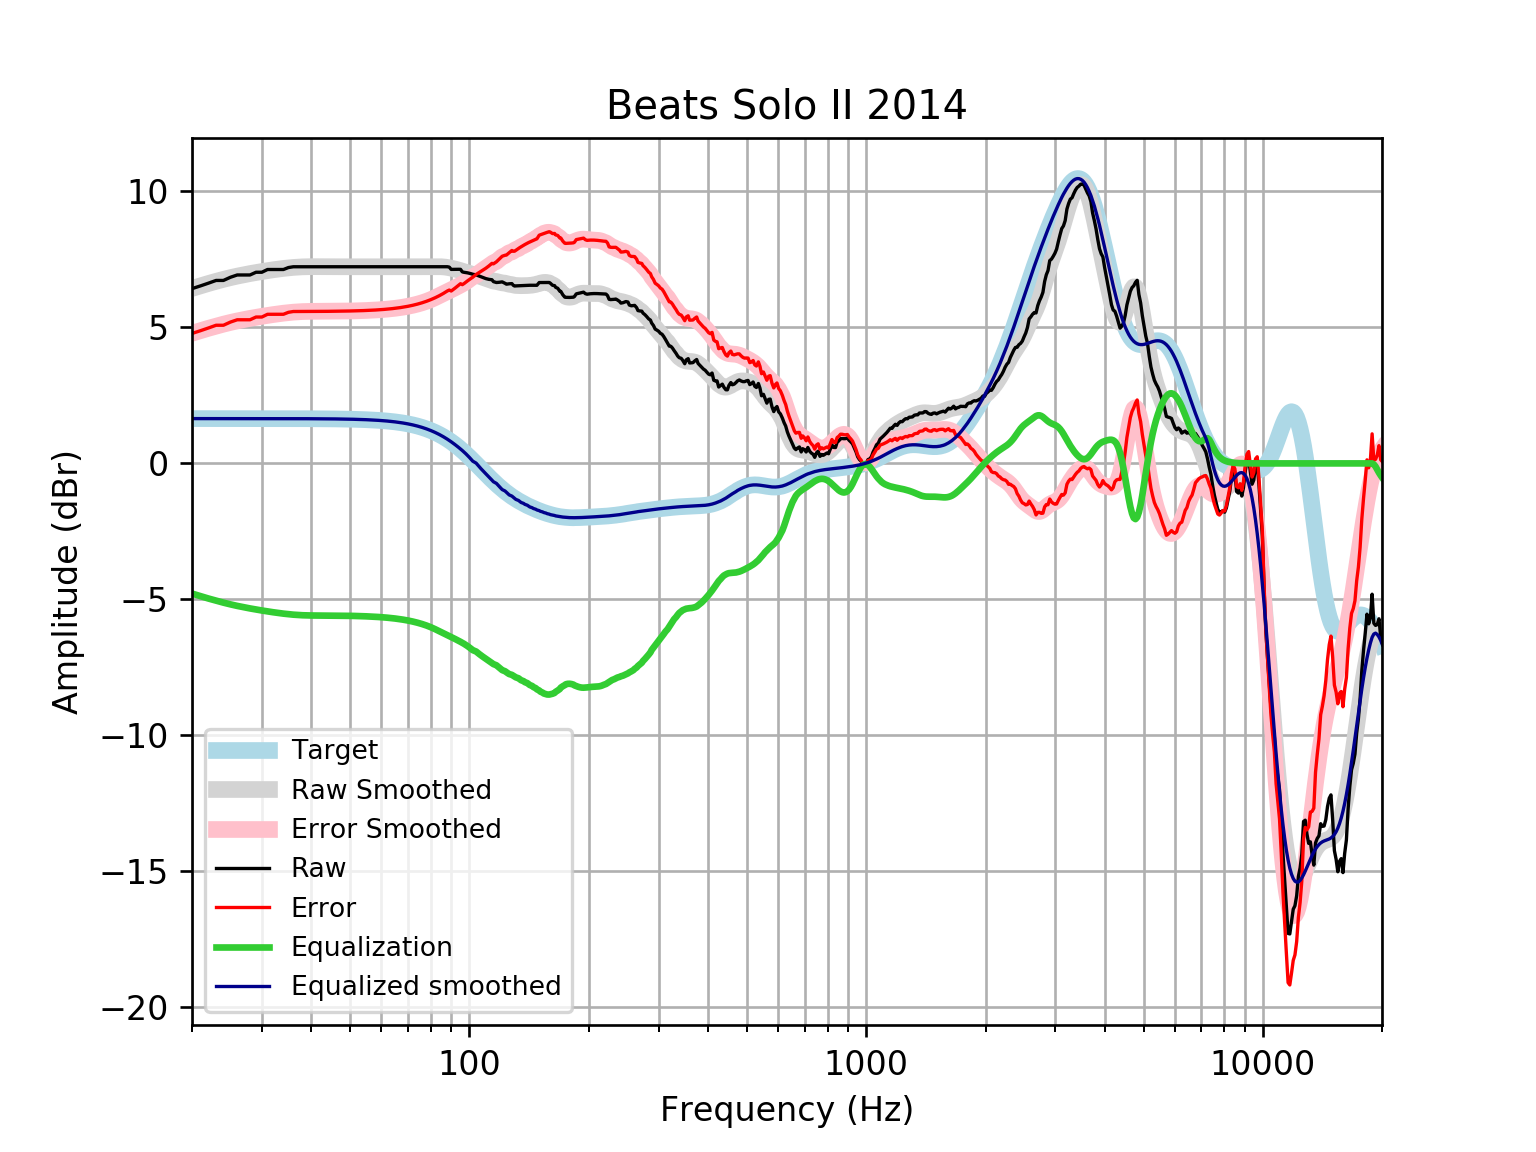

The table this chart was drawn from, first rows:
frequency, raw, error, smoothed, error_smoothed, equalization, equalized_raw, equalized_smoothed, target
20, 6.426, 4.779, 6.434, 4.786, -4.786, 1.64, 1.648, 1.648
21, 6.527, 4.879, 6.529, 4.881, -4.881, 1.646, 1.648, 1.648
22, 6.628, 4.98, 6.616, 4.968, -4.968, 1.659, 1.648, 1.648
23, 6.728, 5.08, 6.696, 5.048, -5.048, 1.68, 1.648, 1.648
24, 6.728, 5.08, 6.768, 5.12, -5.12, 1.608, 1.648, 1.648
25, 6.845, 5.198, 6.831, 5.183, -5.183, 1.662, 1.648, 1.648
26, 6.929, 5.282, 6.887, 5.24, -5.24, 1.69, 1.648, 1.648
27, 6.929, 5.282, 6.937, 5.289, -5.289, 1.64, 1.648, 1.648
28, 6.929, 5.282, 6.98, 5.333, -5.333, 1.596, 1.647, 1.647
29, 7.03, 5.383, 7.02, 5.373, -5.373, 1.657, 1.647, 1.647
30, 7.03, 5.383, 7.056, 5.409, -5.409, 1.621, 1.647, 1.647
31, 7.13, 5.484, 7.089, 5.442, -5.442, 1.689, 1.647, 1.647
32, 7.13, 5.484, 7.119, 5.472, -5.472, 1.658, 1.647, 1.647
33, 7.13, 5.484, 7.146, 5.5, -5.5, 1.631, 1.647, 1.647
34, 7.13, 5.484, 7.171, 5.524, -5.524, 1.606, 1.646, 1.646
35, 7.202, 5.556, 7.191, 5.545, -5.545, 1.657, 1.646, 1.646
36, 7.231, 5.586, 7.207, 5.562, -5.562, 1.669, 1.645, 1.645
37, 7.231, 5.586, 7.22, 5.575, -5.575, 1.656, 1.645, 1.645
38, 7.231, 5.587, 7.228, 5.584, -5.584, 1.647, 1.644, 1.644
39, 7.231, 5.587, 7.233, 5.589, -5.589, 1.642, 1.644, 1.644
40, 7.231, 5.588, 7.235, 5.592, -5.592, 1.639, 1.643, 1.643
41, 7.231, 5.589, 7.236, 5.594, -5.594, 1.637, 1.642, 1.642
42, 7.231, 5.59, 7.235, 5.594, -5.594, 1.637, 1.641, 1.641
43, 7.231, 5.591, 7.234, 5.594, -5.594, 1.637, 1.64, 1.64
44, 7.231, 5.592, 7.232, 5.594, -5.594, 1.637, 1.639, 1.639
45, 7.231, 5.594, 7.231, 5.594, -5.594, 1.637, 1.637, 1.637
46, 7.231, 5.596, 7.231, 5.595, -5.595, 1.636, 1.635, 1.635
47, 7.231, 5.598, 7.231, 5.597, -5.597, 1.634, 1.634, 1.633
48, 7.231, 5.6, 7.231, 5.599, -5.599, 1.632, 1.631, 1.631
49, 7.231, 5.602, 7.231, 5.602, -5.602, 1.629, 1.629, 1.629
50, 7.231, 5.605, 7.231, 5.605, -5.605, 1.626, 1.626, 1.626
51, 7.231, 5.608, 7.231, 5.608, -5.608, 1.623, 1.623, 1.623
52, 7.231, 5.611, 7.231, 5.611, -5.611, 1.62, 1.62, 1.62
53, 7.231, 5.615, 7.231, 5.615, -5.615, 1.616, 1.616, 1.616
54, 7.231, 5.619, 7.231, 5.619, -5.619, 1.612, 1.612, 1.612
55, 7.231, 5.624, 7.231, 5.624, -5.624, 1.607, 1.607, 1.607
56, 7.231, 5.629, 7.231, 5.629, -5.629, 1.602, 1.602, 1.602
57, 7.231, 5.635, 7.231, 5.635, -5.635, 1.596, 1.596, 1.596
58, 7.231, 5.641, 7.231, 5.641, -5.641, 1.59, 1.59, 1.59
59, 7.231, 5.648, 7.231, 5.648, -5.648, 1.583, 1.583, 1.583
60, 7.231, 5.655, 7.231, 5.655, -5.655, 1.576, 1.576, 1.576
61, 7.231, 5.663, 7.231, 5.663, -5.663, 1.568, 1.568, 1.568
62, 7.231, 5.672, 7.231, 5.672, -5.672, 1.559, 1.559, 1.559
63, 7.231, 5.682, 7.231, 5.682, -5.682, 1.549, 1.549, 1.549
64, 7.231, 5.693, 7.231, 5.693, -5.693, 1.538, 1.538, 1.538
65, 7.231, 5.704, 7.231, 5.704, -5.704, 1.527, 1.527, 1.527
66, 7.231, 5.717, 7.231, 5.717, -5.717, 1.514, 1.514, 1.514
67, 7.231, 5.73, 7.231, 5.73, -5.73, 1.501, 1.501, 1.501
68, 7.231, 5.745, 7.231, 5.745, -5.745, 1.486, 1.486, 1.486
69, 7.231, 5.76, 7.231, 5.76, -5.76, 1.471, 1.471, 1.471
70, 7.231, 5.777, 7.231, 5.777, -5.777, 1.454, 1.454, 1.454
71, 7.231, 5.796, 7.231, 5.796, -5.796, 1.435, 1.436, 1.436
72, 7.231, 5.815, 7.231, 5.815, -5.815, 1.416, 1.416, 1.416
73, 7.231, 5.836, 7.231, 5.836, -5.836, 1.395, 1.395, 1.395
74, 7.231, 5.858, 7.231, 5.858, -5.858, 1.373, 1.373, 1.373
75, 7.231, 5.882, 7.231, 5.882, -5.882, 1.349, 1.349, 1.349
76, 7.231, 5.907, 7.231, 5.907, -5.907, 1.324, 1.324, 1.324
77, 7.231, 5.934, 7.231, 5.933, -5.933, 1.298, 1.297, 1.297
78, 7.231, 5.962, 7.231, 5.962, -5.962, 1.269, 1.269, 1.269
79, 7.231, 5.992, 7.231, 5.992, -5.992, 1.239, 1.239, 1.239
... 553 more rows
